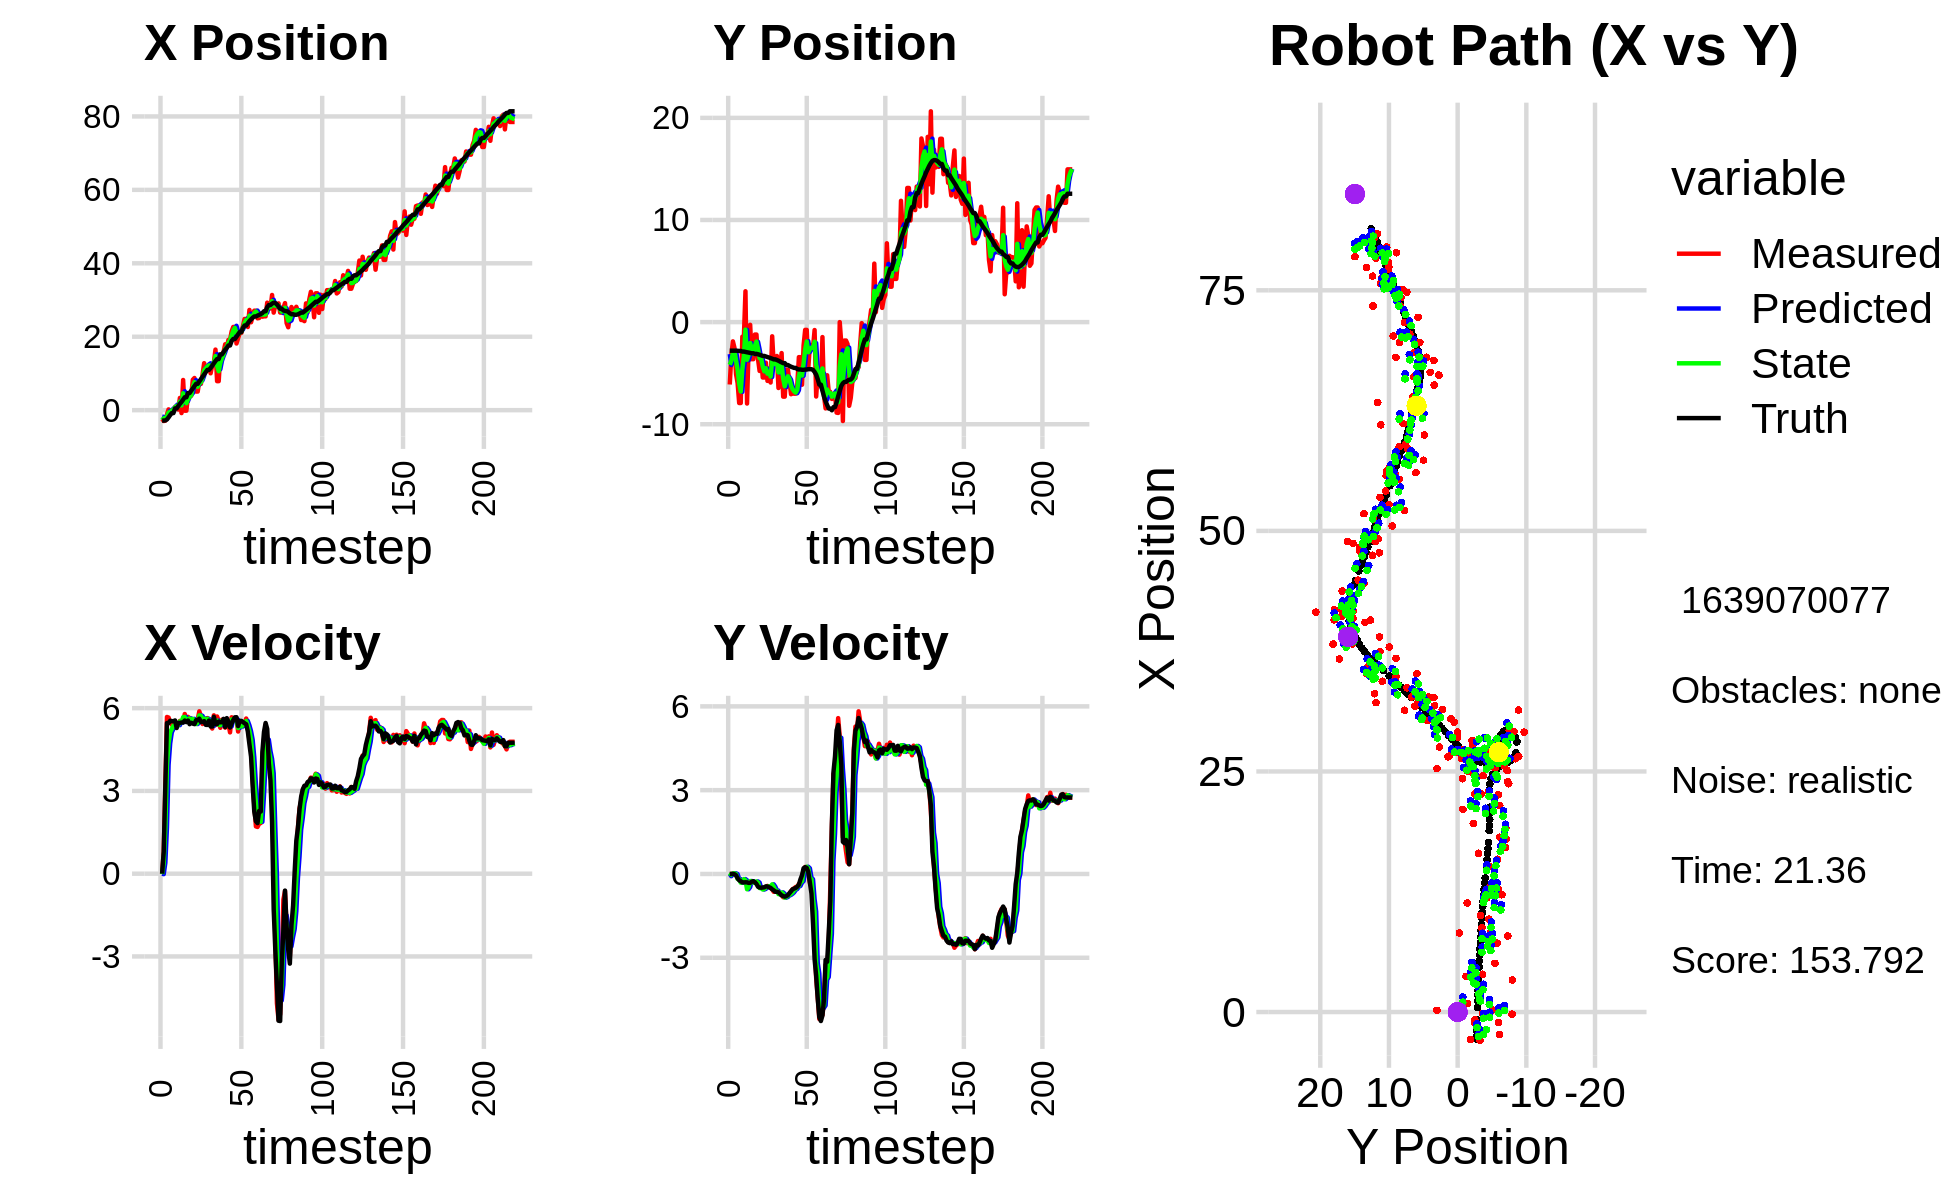

The table this chart was drawn from, first rows:
-2.342469543210783378e+00, -6.108743190690411495e+00, 0.000000000000000000e+00, -0.000000000000000000e+00, 0.000000000000000000e+00, 0.000000000000000000e+00, 0.000000000000000000e+00, 0.000000000000000000e+00, -1.726471007818728642e+00, -3.128674732908403477e+00, 0.000000000000000000e+00, 0.000000000000000000e+00, -2.832749128154066209e+00, -2.799275158752669856e+00, 0.000000000000000000e+00, 0.000000000000000000e+00, 0.000000000000000000e+00, 1.033896041917614639e-04
-2.342469543210783378e+00, -6.108743190690411495e+00, 0.000000000000000000e+00, -0.000000000000000000e+00, -1.726471007818728642e+00, -3.128674732908403477e+00, 0.000000000000000000e+00, 0.000000000000000000e+00, -1.843270975710937343e+00, -4.183691430721133919e+00, -1.597977439614366862e-02, -8.005817801366563180e-02, -2.832749128154066209e+00, -2.799275158752669856e+00, 0.000000000000000000e+00, 0.000000000000000000e+00, 0.000000000000000000e+00, 1.033896041917614639e-04
-2.955448582822289616e+00, -3.250457137927880602e+00, 7.839999740846065324e-01, 9.211442974462589095e-05, -1.844868953150551771e+00, -4.191697248522500807e+00, -1.597977439614366862e-02, -8.005817801366563180e-02, -2.343400566982355659e+00, -3.788763326155829780e+00, 3.943705947127530420e-01, -1.115959483804065955e-03, -2.832749128154066209e+00, -2.799275158752669856e+00, 8.000000000000000444e-01, 0.000000000000000000e+00, 8.000000119209289551e-01, -1.012627384625375271e-03
-2.843092393119779349e+00, -1.885110140673290857e+00, 3.213998338808055522e+00, 3.254583844449763282e-03, -2.303963507511080255e+00, -3.788874922104210174e+00, 3.943705947127530420e-01, -1.115959483804065955e-03, -2.546833187503527274e+00, -3.025182505359592877e+00, 1.673147355552751403e+00, 1.424166551250477877e-02, -2.798874615949701106e+00, -2.799263239486324828e+00, 3.200000000000000178e+00, 4.000000000000000083e-03, 3.200000047683715820e+00, -1.012627384625375271e-03
-1.159035920934443187e+00, -2.516875220181259643e+00, 5.680999992662759013e+00, 1.651442944917826420e-03, -2.379518451948252178e+00, -3.023758338808342216e+00, 1.673147355552751403e+00, 1.424166551250477877e-02, -1.622517030356324108e+00, -2.815842030073486768e+00, 3.941318457519612739e+00, 2.374768070250804497e-02, -2.515125989666239903e+00, -2.798932446524096118e+00, 5.461000000000000298e+00, -8.000000000000000167e-03, 5.460999965667724609e+00, -2.906958106905221939e-04
2.113153941179426454e-01, -5.095395008269232306e+00, 5.659921926328194353e+00, -2.969950461606937070e-02, -1.228385184604362745e+00, -2.813467262003236158e+00, 3.941318457519612739e+00, 2.374768070250804497e-02, -6.426161522247176849e-01, -3.747602080098507038e+00, 4.728519713676436531e+00, -2.000101503130784220e-03, -1.956948041882729417e+00, -2.799534002618377038e+00, 5.461000000000000298e+00, -4.599999999999999922e-02, 5.460999965667724609e+00, 5.247286520898342133e-03
-1.083383023543380341e+00, -5.966740180406830518e+00, 5.487077742668361680e+00, -1.452485074825040356e-01, -1.697641808570740096e-01, -3.747802090248820051e+00, 4.728519713676436531e+00, -2.000101503130784220e-03, -5.352040547842566998e-01, -4.653199933808823019e+00, 5.126350091258395913e+00, -1.777841413202559395e-01, -1.326622724080093629e+00, -2.808610012153261781e+00, 5.543000000000000149e+00, -1.529999999999999971e-01, 5.545000076293945312e+00, 2.646483294665813446e-02
-2.147561305476138882e-01, -7.921480097370464435e+00, 5.397733108334628938e+00, -1.878258193815509070e-01, -2.256904565841710841e-02, -4.670978347940848430e+00, 5.126350091258395913e+00, -1.777841413202559395e-01, -1.051613097575534450e-01, -6.004783560385408947e+00, 5.246168251350011857e+00, -1.854374582266827831e-01, -7.904632090323437943e-01, -2.824108519919482863e+00, 5.530000000000000249e+00, -2.260000000000000064e-01, 5.534999847412109375e+00, 3.478313237428665161e-02
-2.147561305476138882e-01, -7.921480097370464435e+00, 5.495438564096922995e+00, -2.686212819436999411e-01, 4.194555153774477407e-01, -6.023327306208077658e+00, 5.246168251350011857e+00, -1.854374582266827831e-01, 1.540582379568035121e-01, -6.795736435234220885e+00, 5.367948581076660730e+00, -3.114546444859488949e-01, -7.904632090323437943e-01, -2.824108519919482863e+00, 5.528999999999999915e+00, -2.590000000000000080e-01, 5.534999847412109375e+00, 4.884189739823341370e-02
8.801313639477761352e-01, -1.427545228087990337e+00, 5.352861935274351168e+00, -2.952808092475297519e-01, 6.908530960644696517e-01, -6.826881899682815558e+00, 5.367948581076660730e+00, -3.114546444859488949e-01, 7.717706033957187906e-01, -4.608399826323928750e+00, 5.362932029820685287e+00, -3.045916605320740378e-01, 4.868195058277570708e-01, -2.883078494263686231e+00, 5.554999999999999716e+00, -2.989999999999999880e-01, 5.563000202178955078e+00, 5.510731413960456848e-02
8.801313639477761352e-01, -1.427545228087990337e+00, 5.458700971425351156e+00, -3.011192255232605919e-01, 1.308063806377787408e+00, -4.638858992377135948e+00, 5.362932029820685287e+00, -3.045916605320740378e-01, 1.126216171989238957e+00, -3.334105012898703091e+00, 5.404600312290153141e+00, -1.824922714961122183e-01, 4.868195058277570708e-01, -2.883078494263686231e+00, 5.280999999999999694e+00, -3.009999999999999898e-01, 5.289999961853027344e+00, 5.510731413960456848e-02
1.733692887156209339e-01, 3.019969171917310291e+00, 5.389428679191401450e+00, -3.040722916249424257e-01, 1.666676203218254271e+00, -3.352354240048314171e+00, 5.404600312290153141e+00, -1.824922714961122183e-01, 1.025766584460666486e+00, -7.380057895099314536e-01, 5.384545413385120050e+00, -2.247201455945750936e-01, 1.132327318476979094e+00, -2.919579797490561290e+00, 5.466000000000000192e+00, -2.979999999999999871e-01, 5.473999977111816406e+00, 5.636038258671760559e-02
3.333200097208094626e+00, -7.970406026495625795e+00, 5.538827528979525461e+00, -3.009947548613560731e-01, 1.564221125799178491e+00, -7.604778040693889185e-01, 5.384545413385120050e+00, -2.247201455945750936e-01, 2.334268130681512510e+00, -3.689219933985765643e+00, 5.523888642561845863e+00, -5.463239653739737633e-01, 1.742713213155093088e+00, -2.953565091240244911e+00, 5.466000000000000192e+00, -2.999999999999999889e-01, 5.473999977111816406e+00, 5.428928509354591370e-02
-7.909502983338354554e-01, -2.490681560287809404e+00, 5.504469670878318510e+00, -3.065660916724080587e-01, 2.886656994937697007e+00, -3.743852330523163019e+00, 5.523888642561845863e+00, -5.463239653739737633e-01, 1.304962616580778612e+00, -3.218271144898608327e+00, 5.482937139448377017e+00, -4.706551205115460101e-01, 2.262004137177076046e+00, -2.982105256246696090e+00, 5.480000000000000426e+00, -3.190000000000000058e-01, 5.488999843597412109e+00, 5.563655123114585876e-02
8.217153787566937595e+00, -2.632336030053204490e-01, 5.490932046047818815e+00, -3.156980609460748322e-01, 1.853256330525616224e+00, -3.265336656949763050e+00, 5.482937139448377017e+00, -4.706551205115460101e-01, 4.600863299799049955e+00, -2.045715272086149117e+00, 5.674405565666866380e+00, -2.522863554223059301e-01, 2.879115343487009593e+00, -3.017647684193979440e+00, 5.480000000000000426e+00, -3.170000000000000040e-01, 5.488999843597412109e+00, 5.743121355772018433e-02
-1.391770833214539538e-01, -3.630497172697683794e+00, 5.788812153985555931e+00, -2.885652267496560119e-01, 5.168303856365736415e+00, -2.070943907628379765e+00, 5.674405565666866380e+00, -2.522863554223059301e-01, 2.884159741741329164e+00, -2.714086842748965278e+00, 5.678689370877660458e+00, -2.618990340622322499e-01, 3.514054537095125941e+00, -3.052585438740215817e+00, 5.551000000000000156e+00, -2.770000000000000240e-01, 5.558000087738037109e+00, 4.980755224823951721e-02
-1.391770833214539538e-01, -3.630497172697683794e+00, 5.579072545227354851e+00, -2.781099630185597804e-01, 3.452028678829095476e+00, -2.740276746155188459e+00, 5.678689370877660458e+00, -2.618990340622322499e-01, 1.901043596114259771e+00, -3.101768168961298144e+00, 5.515885493248901206e+00, -3.063781967414203056e-01, 3.514054537095125941e+00, -3.052585438740215817e+00, 5.493999999999999773e+00, -2.580000000000000071e-01, 5.500000000000000000e+00, 4.980755224823951721e-02
3.704456746499901421e+00, -1.217894331727540136e+00, 5.685359363191333060e+00, -3.135638075808179215e-01, 2.452632145439149980e+00, -3.132405988635440064e+00, 5.515885493248901206e+00, -3.063781967414203056e-01, 2.995756648755162121e+00, -2.344985648647741172e+00, 5.600587164222210035e+00, -3.113190628663111137e-01, 4.677882432854667094e+00, -3.110477462897671241e+00, 5.551000000000000156e+00, -2.939999999999999836e-01, 5.559000015258789062e+00, 5.509703606367111206e-02
3.704456746499901421e+00, -1.217894331727540136e+00, 5.641426458898758156e+00, -3.111407824265503552e-01, 3.555815365177383391e+00, -2.376117554934372489e+00, 5.600587164222210035e+00, -3.113190628663111137e-01, 3.620748574601961867e+00, -1.905893878690404275e+00, 5.628347492813818853e+00, -2.677857895574711766e-01, 4.677882432854667094e+00, -3.110477462897671241e+00, 5.419999999999999929e+00, -3.589999999999999858e-01, 5.432000160217285156e+00, 5.509703606367111206e-02
3.921118259704051923e+00, -3.639944747341578690e+00, 5.490169182685146865e+00, -4.038175398479203482e-01, 4.183583323883343752e+00, -1.932672457646151365e+00, 5.628347492813818853e+00, -2.677857895574711766e-01, 4.067161722929852452e+00, -2.641457580207385636e+00, 5.565912708432800393e+00, -3.076264719790369750e-01, 5.301350831980582434e+00, -3.149125293873339171e+00, 5.469000000000000306e+00, -4.580000000000000182e-01, 5.487999916076660156e+00, 7.342062890529632568e-02
8.295515537574880582e+00, -4.781269417029877289e+00, 5.455088823884662652e+00, -4.781004970420348332e-01, 4.623752993773132758e+00, -2.672220227405289528e+00, 5.565912708432800393e+00, -3.076264719790369750e-01, 6.201753201401974280e+00, -3.528656212613606957e+00, 5.611585895457266382e+00, -5.039897900358982774e-01, 5.929225206739161536e+00, -3.199386105775698930e+00, 5.442999999999999616e+00, -4.839999999999999858e-01, 5.465000152587890625e+00, 8.741965144872665405e-02
8.764535427268977941e+00, -3.538631186569437759e+00, 5.475353193628725634e+00, -4.985107812107562597e-01, 6.762911790947701007e+00, -3.579055191617196652e+00, 5.611585895457266382e+00, -5.039897900358982774e-01, 7.624423314668198337e+00, -3.562165514450311932e+00, 5.568755000931981947e+00, -5.023514169941378782e-01, 6.552951097635253852e+00, -3.255329534988713913e+00, 5.421000000000000263e+00, -4.919999999999999929e-01, 5.442999839782714844e+00, 9.079599380493164062e-02
5.067659854812935016e+00, -5.424507603689943558e+00, 5.479810544452928589e+00, -4.823656284249668857e-01, 8.181298814761396088e+00, -3.612400656149725720e+00, 5.568755000931981947e+00, -5.023514169941378782e-01, 6.840849488149814306e+00, -4.347994557562587126e+00, 5.424903333212137468e+00, -5.564912864815038107e-01, 7.176379442888720206e+00, -3.311473831855292094e+00, 5.564000000000000057e+00, -4.849999999999999867e-01, 5.585000038146972656e+00, 8.779966086149215698e-02
5.067659854812935016e+00, -5.424507603689943558e+00, 5.586398264168590977e+00, -4.917481156452732649e-01, 7.383339821471028408e+00, -4.403643686210737762e+00, 5.424903333212137468e+00, -5.564912864815038107e-01, 6.386331765561747531e+00, -4.820828675753138448e+00, 5.476253500145717545e+00, -5.346992512770200046e-01, 7.176379442888720206e+00, -3.311473831855292094e+00, 5.565000000000000391e+00, -4.769999999999999796e-01, 5.585000038146972656e+00, 8.779966086149215698e-02
7.832872598032036393e+00, -3.974044070833805620e+00, 5.886535819001040615e+00, -5.031500387248543094e-01, 6.933957115576319552e+00, -4.874298600880840659e+00, 5.476253500145717545e+00, -5.346992512770200046e-01, 7.326342202522265090e+00, -4.508827915193474034e+00, 5.738682755041129013e+00, -4.792195499092579691e-01, 7.813473940024298514e+00, -3.366595909613501636e+00, 5.620000000000000107e+00, -4.420000000000000040e-01, 5.638000011444091797e+00, 8.526747673749923706e-02
7.162353158527747787e+00, -5.755190358966166819e+00, 5.713987565255694179e+00, -4.280728006840162636e-01, 7.900210478026377992e+00, -4.556749870184400031e+00, 5.738682755041129013e+00, -4.792195499092579691e-01, 7.580137825027242648e+00, -5.047670901370503671e+00, 5.722033497546881620e+00, -4.613321738448097342e-01, 8.457545519030555070e+00, -3.419035420025766658e+00, 5.500000000000000000e+00, -4.510000000000000120e-01, 5.533999919891357422e+00, 7.477696239948272705e-02
9.653707683353767166e+00, -4.546112583421923148e+00, 5.426304630186996825e+00, -4.627473832480477056e-01, 8.152341174781930988e+00, -5.093804118754984955e+00, 5.722033497546881620e+00, -4.613321738448097342e-01, 8.793330267693098889e+00, -4.871483251627704014e+00, 5.597050442511926960e+00, -4.417870578351670852e-01, 9.090815782630057740e+00, -3.468859121853431926e+00, 5.498999999999999666e+00, -4.739999999999999769e-01, 5.519000053405761719e+00, 8.507271856069564819e-02
1.279996705109393318e+01, -5.913993284654627480e+00, 5.591829267874794951e+00, -4.984372406337635453e-01, 9.353035311944291053e+00, -4.915661957411220584e+00, 5.597050442511926960e+00, -4.417870578351670852e-01, 1.084557313049639404e+01, -5.329264710341136357e+00, 5.622331572059118265e+00, -4.575870839634826326e-01, 9.724551439749165027e+00, -3.523752377131148528e+00, 5.530999999999999694e+00, -4.979999999999999982e-01, 5.553999900817871094e+00, 8.890175074338912964e-02
1.133407562982030292e+01, -1.388866887879598444e+00, 5.581971756285450503e+00, -5.499769293964610339e-01, 1.140780628770230543e+01, -5.375023418737484349e+00, 5.622331572059118265e+00, -4.575870839634826326e-01, 1.137569676719270539e+01, -3.757018736875544107e+00, 5.596918624929945629e+00, -3.719659066767098676e-01, 1.035338711769449560e+01, -3.581902489443579807e+00, 5.395999999999999908e+00, -5.490000000000000435e-01, 5.423999786376953125e+00, 9.821037948131561279e-02
1.185799235121267614e+01, -4.233892247634180706e+00, 5.641097916032525639e+00, -6.374510345731440042e-01, 1.193538862968570058e+01, -3.794215327543215110e+00, 5.596918624929945629e+00, -3.719659066767098676e-01, 1.190332560844285403e+01, -3.987661595174847307e+00, 5.615438202828075376e+00, -4.532823158300652300e-01, 1.097292447085565392e+01, -3.647161648952415458e+00, 5.392000000000000348e+00, -5.869999999999999662e-01, 5.423999786376953125e+00, 1.125239059329032898e-01
1.185799235121267614e+01, -4.233892247634180706e+00, 5.568559623568043015e+00, -6.292541178973607430e-01, 1.246486942872566139e+01, -4.032989826757853891e+00, 5.615438202828075376e+00, -4.532823158300652300e-01, 1.220399480094539690e+01, -4.114630673022064755e+00, 5.570275559308500490e+00, -5.822046844828553391e-01, 1.097292447085565392e+01, -3.647161648952415458e+00, 5.549000000000000377e+00, -6.360000000000000098e-01, 5.585999965667724609e+00, 1.125239059329032898e-01
1.004337847261732186e+01, -3.315833912683419094e+00, 5.392426771489632564e+00, -6.204169761019016072e-01, 1.276102235687624642e+01, -4.172851141470350633e+00, 5.570275559308500490e+00, -5.822046844828553391e-01, 1.157680502690759283e+01, -3.821849802439984067e+00, 5.471718797646861532e+00, -5.955163152403122329e-01, 1.150445103701302152e+01, -3.708256767278572674e+00, 5.336999999999999744e+00, -6.370000000000000107e-01, 5.375000000000000000e+00, 1.145497187972068787e-01
1.218886158674476050e+01, -6.449908599741580595e+00, 5.262409779178997660e+00, -6.384712755851256194e-01, 1.212397690667227934e+01, -3.881401433964015268e+00, 5.471718797646861532e+00, -5.955163152403122329e-01, 1.214997625671072079e+01, -4.924012548762196850e+00, 5.353258587093362664e+00, -7.213791531360499443e-01, 1.212494015721263452e+01, -3.780186043215627123e+00, 5.334999999999999964e+00, -6.560000000000000275e-01, 5.375000000000000000e+00, 1.207366734743118286e-01
1.302855610851498014e+01, -4.796519264908909896e+00, 5.740044619610039867e+00, -7.197992771904997422e-01, 1.268530211542005759e+01, -4.996150464075801878e+00, 5.353258587093362664e+00, -7.213791531360499443e-01, 1.284803627551167438e+01, -4.913895615801733285e+00, 5.523394643003831206e+00, -7.212420741809383307e-01, 1.275114560117429008e+01, -3.857265636599085390e+00, 5.685999999999999943e+00, -7.089999999999999636e-01, 5.730000019073486328e+00, 1.247484236955642700e-01
1.649790382413747736e+01, -3.033421442771732313e+00, 5.386579343929995822e+00, -7.387352523419900008e-01, 1.340037573981205732e+01, -4.986019823219827174e+00, 5.523394643003831206e+00, -7.212420741809383307e-01, 1.472753485817107943e+01, -4.193445363411590243e+00, 5.537630589179811658e+00, -6.601607301011096496e-01, 1.339776158331139477e+01, -3.941511081004239081e+00, 5.426000000000000156e+00, -7.670000000000000151e-01, 5.480000019073486328e+00, 1.362934261560440063e-01
7.904181718779688559e+00, -7.297067211104605100e+00, 5.698653339208475721e+00, -8.315221574887191602e-01, 1.528129791708906104e+01, -4.259461436421701386e+00, 5.537630589179811658e+00, -6.601607301011096496e-01, 1.208705246520766963e+01, -5.518005927749438655e+00, 5.548855802208020549e+00, -7.077434373117401645e-01, 1.392217183131922020e+01, -4.015468881235816134e+00, 5.423000000000000043e+00, -7.890000000000000346e-01, 5.480000019073486328e+00, 1.448930054903030396e-01
7.904181718779688559e+00, -7.297067211104605100e+00, 5.537015474053566422e+00, -8.172331408762461002e-01, 1.264193804542847133e+01, -5.588780271480612960e+00, 5.548855802208020549e+00, -7.077434373117401645e-01, 1.061087664155530597e+01, -6.282235326395161579e+00, 5.399897773144567203e+00, -8.472901153718254141e-01, 1.392217183131922020e+01, -4.015468881235816134e+00, 5.514000000000000234e+00, -8.129999999999999449e-01, 5.572999954223632812e+00, 1.465365737676620483e-01
1.514153774078880410e+01, -4.661052361801273136e+00, 5.288174457361456859e+00, -7.634521697685652253e-01, 1.115086641886976260e+01, -6.366964337932343732e+00, 5.399897773144567203e+00, -8.472901153718254141e-01, 1.287829865297529963e+01, -5.660746162894509936e+00, 5.383207987353668678e+00, -8.244044711913121048e-01, 1.518688893376282323e+01, -4.200810597579446082e+00, 5.487000000000000099e+00, -7.930000000000000382e-01, 5.544000148773193359e+00, 1.433790475130081177e-01
1.514153774078880410e+01, -4.661052361801273136e+00, 5.583116486376548337e+00, -8.060328625620978293e-01, 1.341661945171066606e+01, -5.743186610013641058e+00, 5.383207987353668678e+00, -8.244044711913121048e-01, 1.415708843769857594e+01, -5.303931260785343937e+00, 5.549942987276320849e+00, -7.711876295986764829e-01, 1.518688893376282323e+01, -4.200810597579446082e+00, 5.491999999999999993e+00, -7.570000000000000062e-01, 5.544000148773193359e+00, 1.433790475130081177e-01
1.587197239012831140e+01, -5.815856144309230480e+00, 5.526263709676012326e+00, -7.045931565131765550e-01, 1.471208273642620767e+01, -5.381050023745211242e+00, 5.549942987276320849e+00, -7.711876295986764829e-01, 1.521460132549252187e+01, -5.556908201293429883e+00, 5.548916502967919051e+00, -7.498519352079139333e-01, 1.582005238572195083e+01, -4.288456009150994674e+00, 5.612000000000000099e+00, -6.850000000000000533e-01, 5.653999805450439453e+00, 1.268147975206375122e-01
1.794237053388324554e+01, -7.059630201528620752e+00, 5.293570758717046409e+00, -6.134733749713902062e-01, 1.576949297578931386e+01, -5.631893394814221132e+00, 5.548916502967919051e+00, -7.498519352079139333e-01, 1.669918224383299332e+01, -6.211373250016389846e+00, 5.467181700882208339e+00, -7.092323530988485780e-01, 1.645334744472597777e+01, -4.366337821826310694e+00, 5.315000000000000391e+00, -6.179999999999999938e-01, 5.664000034332275391e+00, 1.153755933046340942e-01
1.712800245010794953e+01, -6.988186047884174634e+00, 5.526984670300041813e+00, -5.471337611162925274e-01, 1.724590041392121265e+01, -6.282296485326274826e+00, 5.467181700882208339e+00, -7.092323530988485780e-01, 1.719706363003442107e+01, -6.565249672540629966e+00, 5.492139198762978403e+00, -6.579228105804187932e-01, 1.697433018724676757e+01, -4.422966883834535068e+00, 5.637999999999999901e+00, -5.470000000000000417e-01, 5.664000034332275391e+00, 9.867169708013534546e-02
1.913634324128352304e+01, -7.007652447195479972e+00, 5.434764180970598879e+00, -5.138292567147815237e-01, 1.774627754991071882e+01, -6.631041953598671768e+00, 5.492139198762978403e+00, -6.579228105804187932e-01, 1.834153073202249473e+01, -6.783858786879292779e+00, 5.500786167717907738e+00, -5.726003372934700408e-01, 1.761481595061391303e+01, -4.484492705516498923e+00, 5.506000000000000227e+00, -5.230000000000000204e-01, 5.531000137329101562e+00, 9.426470100879669189e-02
1.913634324128352304e+01, -7.007652447195479972e+00, 5.122067064816619997e+00, -4.635507290190380991e-01, 1.889160934879428666e+01, -6.841118820608639517e+00, 5.500786167717907738e+00, -5.726003372934700408e-01, 1.898280663826960435e+01, -6.904534769690156892e+00, 5.338678876188540201e+00, -5.386281332828103396e-01, 1.761481595061391303e+01, -4.484492705516498923e+00, 5.299000000000000377e+00, -4.979999999999999982e-01, 5.322000026702880859e+00, 9.025484323501586914e-02
2.146923446650844269e+01, -6.123154089665606925e+00, 5.669488373057309794e+00, -4.585279574418713033e-01, 1.951667452588845819e+01, -6.958397583018437693e+00, 5.338678876188540201e+00, -5.386281332828103396e-01, 2.035448849333032939e+01, -6.619336987163893404e+00, 5.587305025628880095e+00, -4.520644621232234872e-01, 1.885325264943625712e+01, -4.596079036936282058e+00, 5.445999999999999730e+00, -4.540000000000000147e-01, 5.584000110626220703e+00, 8.070077747106552124e-02
2.266482949290828230e+01, -3.428849504022117856e+00, 5.536497583529704336e+00, -3.570671385582474544e-01, 2.091321899589321731e+01, -6.664543433376215908e+00, 5.587305025628880095e+00, -4.520644621232234872e-01, 2.167184916547431683e+01, -5.328019681570562049e+00, 5.579363024851607733e+00, -4.284462035262204260e-01, 1.938653969798638599e+01, -4.636315987825055274e+00, 5.570000000000000284e+00, -3.840000000000000080e-01, 5.584000110626220703e+00, 6.440412998199462891e-02
2.266482949290828230e+01, -3.428849504022117856e+00, 5.622319251557136077e+00, -3.626020632947835609e-01, 2.222978546795947707e+01, -5.370864301923184314e+00, 5.579363024851607733e+00, -4.284462035262204260e-01, 2.241628255951450654e+01, -4.582562287780968191e+00, 5.617061261162495711e+00, -3.102572596845534769e-01, 1.938653969798638599e+01, -4.636315987825055274e+00, 5.668999999999999595e+00, -1.910000000000000031e-01, 5.671999931335449219e+00, 6.440412998199462891e-02
1.815875101095570798e+01, -6.130645558842656939e+00, 5.625221437443658878e+00, -1.414607661558760776e-01, 2.297798868563075558e+01, -4.613588013749423844e+00, 5.617061261162495711e+00, -3.102572596845534769e-01, 2.088518804647737070e+01, -5.230158986144378019e+00, 5.581697128730762181e+00, -2.554472940629493594e-01, 2.001960587524174429e+01, -4.667985365924026020e+00, 5.671999999999999709e+00, -4.100000000000000172e-02, 5.671999931335449219e+00, 2.514229156076908112e-02
1.958611035388741684e+01, -2.273690388657569450e+00, 5.154145266831440253e+00, 1.382894953956281536e-01, 2.144335775935044808e+01, -5.255703715550673394e+00, 5.581697128730762181e+00, -2.554472940629493594e-01, 2.064646546426996565e+01, -4.045143810954428432e+00, 5.280566664621139772e+00, 1.279671588512276137e-01, 2.065916752852892913e+01, -4.669688151718847990e+00, 5.349999999999999645e+00, 2.059999999999999887e-01, 5.354000091552734375e+00, -2.682429738342761993e-02
2.105428464723727444e+01, -7.615254374845191743e-01, 5.460221830471713389e+00, 2.512656717258081041e-01, 2.117452213073207901e+01, -4.032347095069305887e+00, 5.280566664621139772e+00, 1.279671588512276137e-01, 2.112966087515394875e+01, -2.680024780393878814e+00, 5.357532288640517670e+00, 1.602616578997028696e-01, 2.127369332319593909e+01, -4.645637080561407117e+00, 5.538000000000000256e+00, 2.429999999999999938e-01, 5.543000221252441406e+00, -4.598504304885864258e-02
2.105428464723727444e+01, -7.615254374845191743e-01, 5.352287838631675676e+00, 1.993748237690678160e-01, 2.166541410401800150e+01, -2.663998614603908521e+00, 5.357532288640517670e+00, 1.602616578997028696e-01, 2.140370091765496952e+01, -1.891756959467306265e+00, 5.336279907370155229e+00, 2.585234765083287423e-01, 2.127369332319593909e+01, -4.645637080561407117e+00, 5.538999999999999702e+00, 2.149999999999999967e-01, 5.543000221252441406e+00, -3.723317757248878479e-02
2.293879044108872733e+01, -4.478494444396920571e+00, 5.421586198773233889e+00, 6.698018119719931218e-02, 2.193732890839198646e+01, -1.865904611816473491e+00, 5.336279907370155229e+00, 2.585234765083287423e-01, 2.237590185775118456e+01, -2.950470083078733818e+00, 5.381470122108593657e+00, 2.039903542704438189e-01, 2.243003678356671671e+01, -4.602589413714657240e+00, 5.498999999999999666e+00, 6.800000000000000488e-02, 5.500000000000000000e+00, -1.235372293740510941e-02
2.484250569377915596e+01, -2.250860736263544215e+00, 5.420979233149321175e+00, -3.128614541954260475e-01, 2.291404886996204482e+01, -2.930071047651689575e+00, 5.381470122108593657e+00, 2.039903542704438189e-01, 2.373990419344391256e+01, -2.654554326091610239e+00, 5.461650536204179396e+00, -1.272225603157586260e-01, 2.305518937116916689e+01, -4.611074016195098935e+00, 5.453000000000000291e+00, -3.140000000000000013e-01, 5.461999893188476562e+00, 5.764913931488990784e-02
2.484250569377915596e+01, -2.250860736263544215e+00, 5.624640334041367318e+00, -3.246153653335637213e-01, 2.428606924706432935e+01, -2.667276582123186301e+00, 5.461650536204179396e+00, -1.272225603157586260e-01, 2.453458165226162180e+01, -2.505158838183171532e+00, 5.536997575791292370e+00, -1.889172935987333823e-01, 2.305518937116916689e+01, -4.611074016195098935e+00, 5.416999999999999815e+00, -6.959999999999999520e-01, 5.461999893188476562e+00, 5.764913931488990784e-02
2.265730440611045537e+01, -2.503802941128111303e+00, 5.383245951142432872e+00, -1.221090831567134494e+00, 2.508828140984075006e+01, -2.524050567543044910e+00, 5.536997575791292370e+00, -1.889172935987333823e-01, 2.404700830063962513e+01, -2.516189891466827255e+00, 5.376360040018756337e+00, -9.004190596657599688e-01, 2.367713093811929426e+01, -4.685022995056718820e+00, 5.153999999999999915e+00, -1.780000000000000027e+00, 5.453000068664550781e+00, 2.230571955442428589e-01
2.729670763078886608e+01, -7.759924389233338049e-01, 4.835586886418081320e+00, -2.330777507944119975e+00, 2.458464430464150041e+01, -2.606231797433403052e+00, 5.376360040018756337e+00, -9.004190596657599688e-01, 2.574040040882784552e+01, -1.920231201062990056e+00, 5.163675281529901184e+00, -1.345375110921136041e+00, 2.427181744591951684e+01, -4.878899620405427129e+00, 4.687000000000000277e+00, -3.051000000000000156e+00, 5.592000007629394531e+00, 4.491483271121978760e-01
2.393414503374378199e+01, -7.284328029672610505e+00, 4.745581749672753702e+00, -3.725123187911591138e+00, 2.625676793698083600e+01, -2.054768712155103483e+00, 5.163675281529901184e+00, -1.345375110921136041e+00, 2.526127324731987045e+01, -4.178308719830596374e+00, 4.854736484086880743e+00, -3.183453970726981552e+00, 2.472634625448134216e+01, -5.148356483166279141e+00, 4.240999999999999659e+00, -3.645999999999999908e+00, 5.592000007629394531e+00, 6.655067801475524902e-01
2.554833906940870847e+01, -5.013275847882256109e+00, 3.389975386059210116e+00, -4.408263426724018608e+00, 2.574674689572855968e+01, -4.496654116903294529e+00, 4.854736484086880743e+00, -3.183453970726981552e+00, 2.559916939841277639e+01, -4.767099534444696474e+00, 4.216164328033691788e+00, -3.560783061771980229e+00, 2.518010640156130719e+01, -5.591909215710710868e+00, 3.185999999999999943e+00, -4.461999999999999744e+00, 5.482999801635742188e+00, 9.152427315711975098e-01
2.709541952616752170e+01, -6.254301012492806677e+00, 2.494868853294930133e+00, -5.191650223346873538e+00, 2.602078583121614486e+01, -5.123177840621894852e+00, 4.216164328033691788e+00, -3.560783061771980229e+00, 2.647659829967314593e+01, -5.582872772628829416e+00, 3.261077114578189828e+00, -4.728552448993195156e+00, 2.551892304432303860e+01, -6.121954009378146822e+00, 2.245999999999999996e+00, -5.126999999999999780e+00, 5.597000122070312500e+00, 1.122826099395751953e+00
2.709541952616752170e+01, -6.254301012492806677e+00, 1.714706322418459328e+00, -5.109978550695971400e+00, 2.680270601113096518e+01, -6.055728017528148932e+00, 3.261077114578189828e+00, -4.728552448993195156e+00, 2.686489811790304572e+01, -6.155464702034492142e+00, 2.590689362891631653e+00, -4.845992324851832400e+00, 2.551892304432303860e+01, -6.121954009378146822e+00, 1.901999999999999913e+00, -5.264000000000000234e+00, 5.597000122070312500e+00, 1.247042775154113770e+00
2.501652163299135267e+01, -1.466861293689720291e+00, 1.694346283065146341e+00, -5.049303808306256691e+00, 2.712396705419221021e+01, -6.640063934519675470e+00, 2.590689362891631653e+00, -4.845992324851832400e+00, 2.621964606461451552e+01, -4.540293743997674270e+00, 2.014362182303227389e+00, -4.792488070222521657e+00, 2.575745034251918142e+01, -6.716671989111894447e+00, 1.834000000000000075e+00, -5.064000000000000057e+00, 5.386000156402587891e+00, 1.247042775154113770e+00
... 159 more rows
